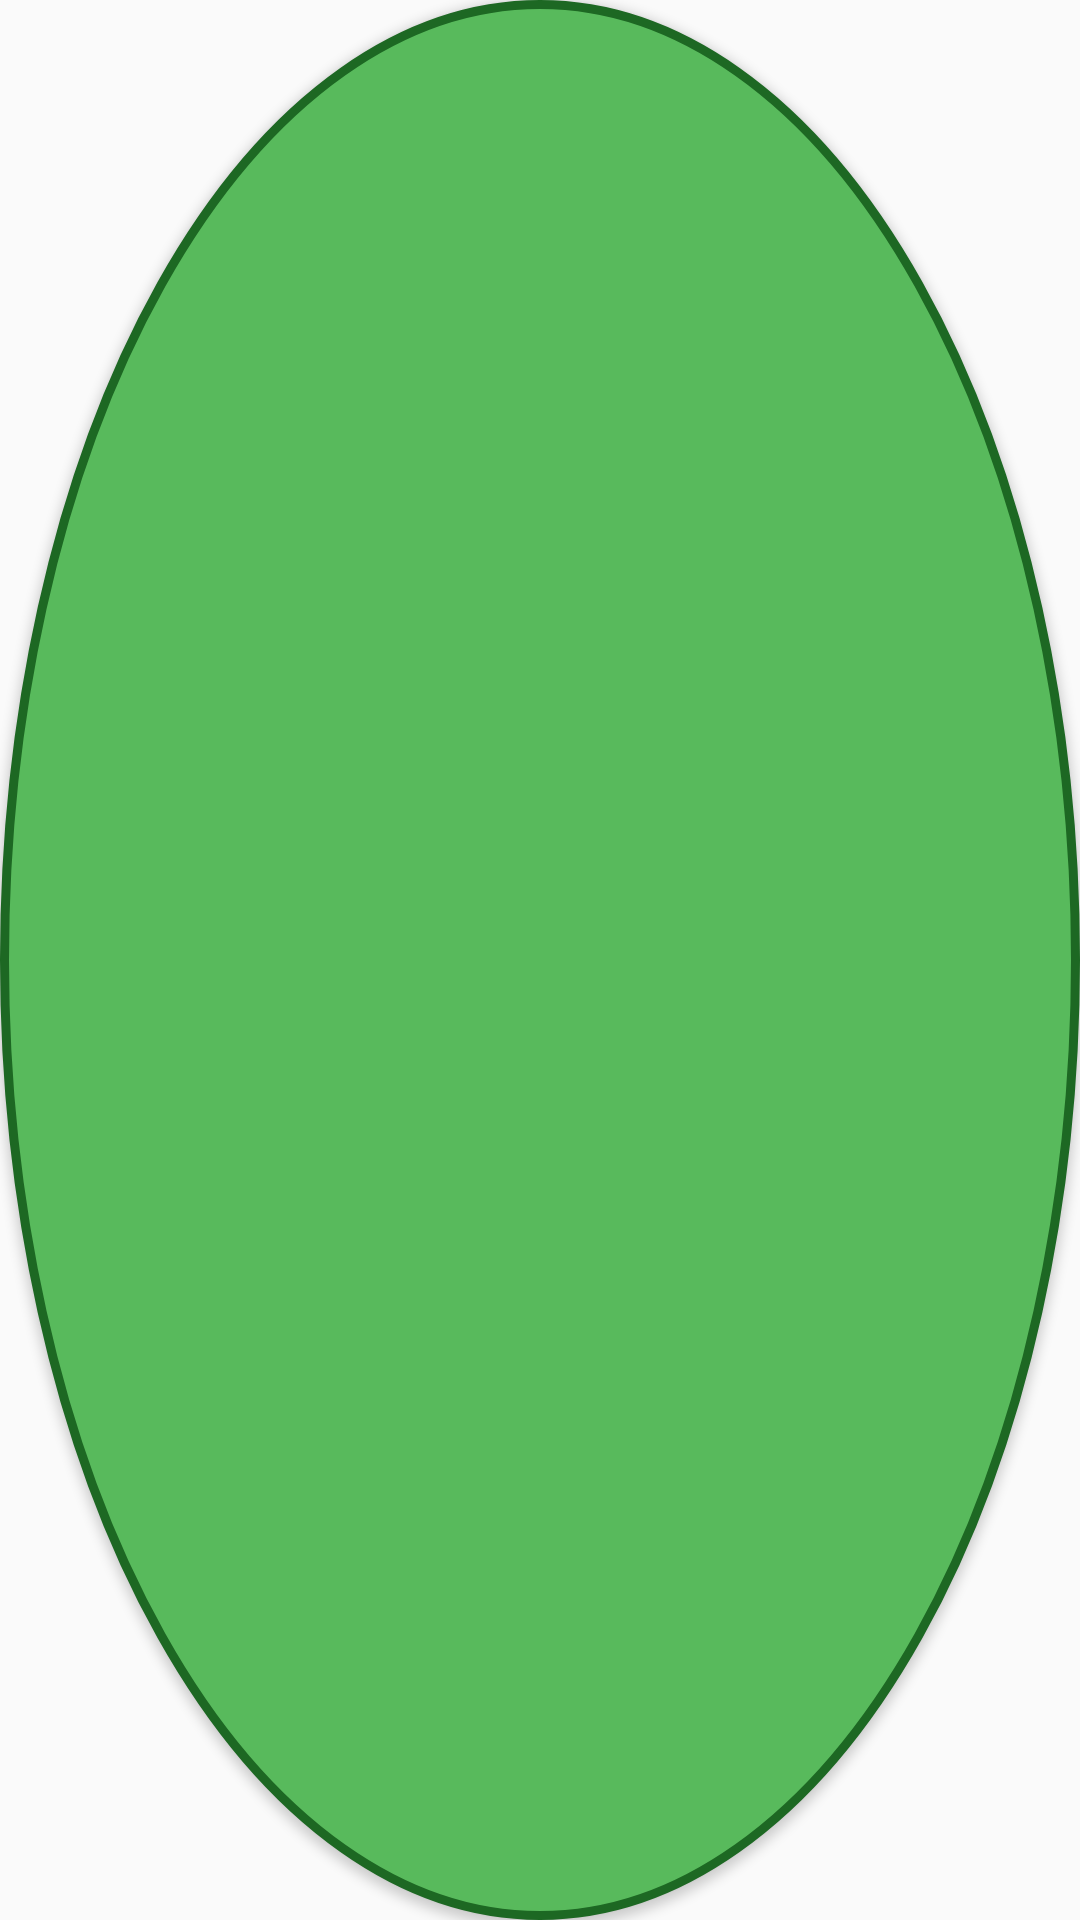

This screen was rendered from an Android layout file. Write that file and the resources it references.
<!-- AndroidManifest.xml: application theme AppTheme -->
<!-- res/layout/circularbutton_layout.xml -->
<Button
    xmlns:android="http://schemas.android.com/apk/res/android"
    android:layout_width="@dimen/button_size"
    android:layout_height="@dimen/button_size"
    android:background="@drawable/round_shape"
    android:textAppearance="?android:textAppearanceButton"
    android:layout_marginRight="@dimen/activity_horizontal_margin"
    android:layout_marginLeft="@dimen/activity_horizontal_margin"
    android:layout_gravity="center"
    android:layout_centerHorizontal="true"
    />
<!-- resources referenced by this layout -->
<resources>
  <dimen name="activity_horizontal_margin">4dp</dimen>
  <dimen name="button_size">64dp</dimen>
  <!-- drawable round_shape (drawable) -->
  <?xml version="1.0" encoding="utf-8"?>
  <shape xmlns:android="http://schemas.android.com/apk/res/android"
      android:shape="oval" >
  
      <solid android:color="@color/colorPrimary"/>
  
      <size android:height="20dp"
          android:width="20dp"/>
  
      <stroke
          android:width="3dp"
          android:color="@color/colorPrimaryDark"/>
  
  </shape>
  <style name="AppTheme" parent="Theme.AppCompat.Light.DarkActionBar">
          
          <item name="colorPrimary">@color/colorPrimary</item>
          <item name="colorPrimaryDark">@color/colorPrimaryDark</item>
          <item name="colorAccent">@color/colorAccent</item>
      </style>
  <color name="colorPrimary">#58ba5c</color>
  <color name="colorPrimaryDark">#1d6823</color>
  <color name="colorAccent">#c51162</color>
</resources>
